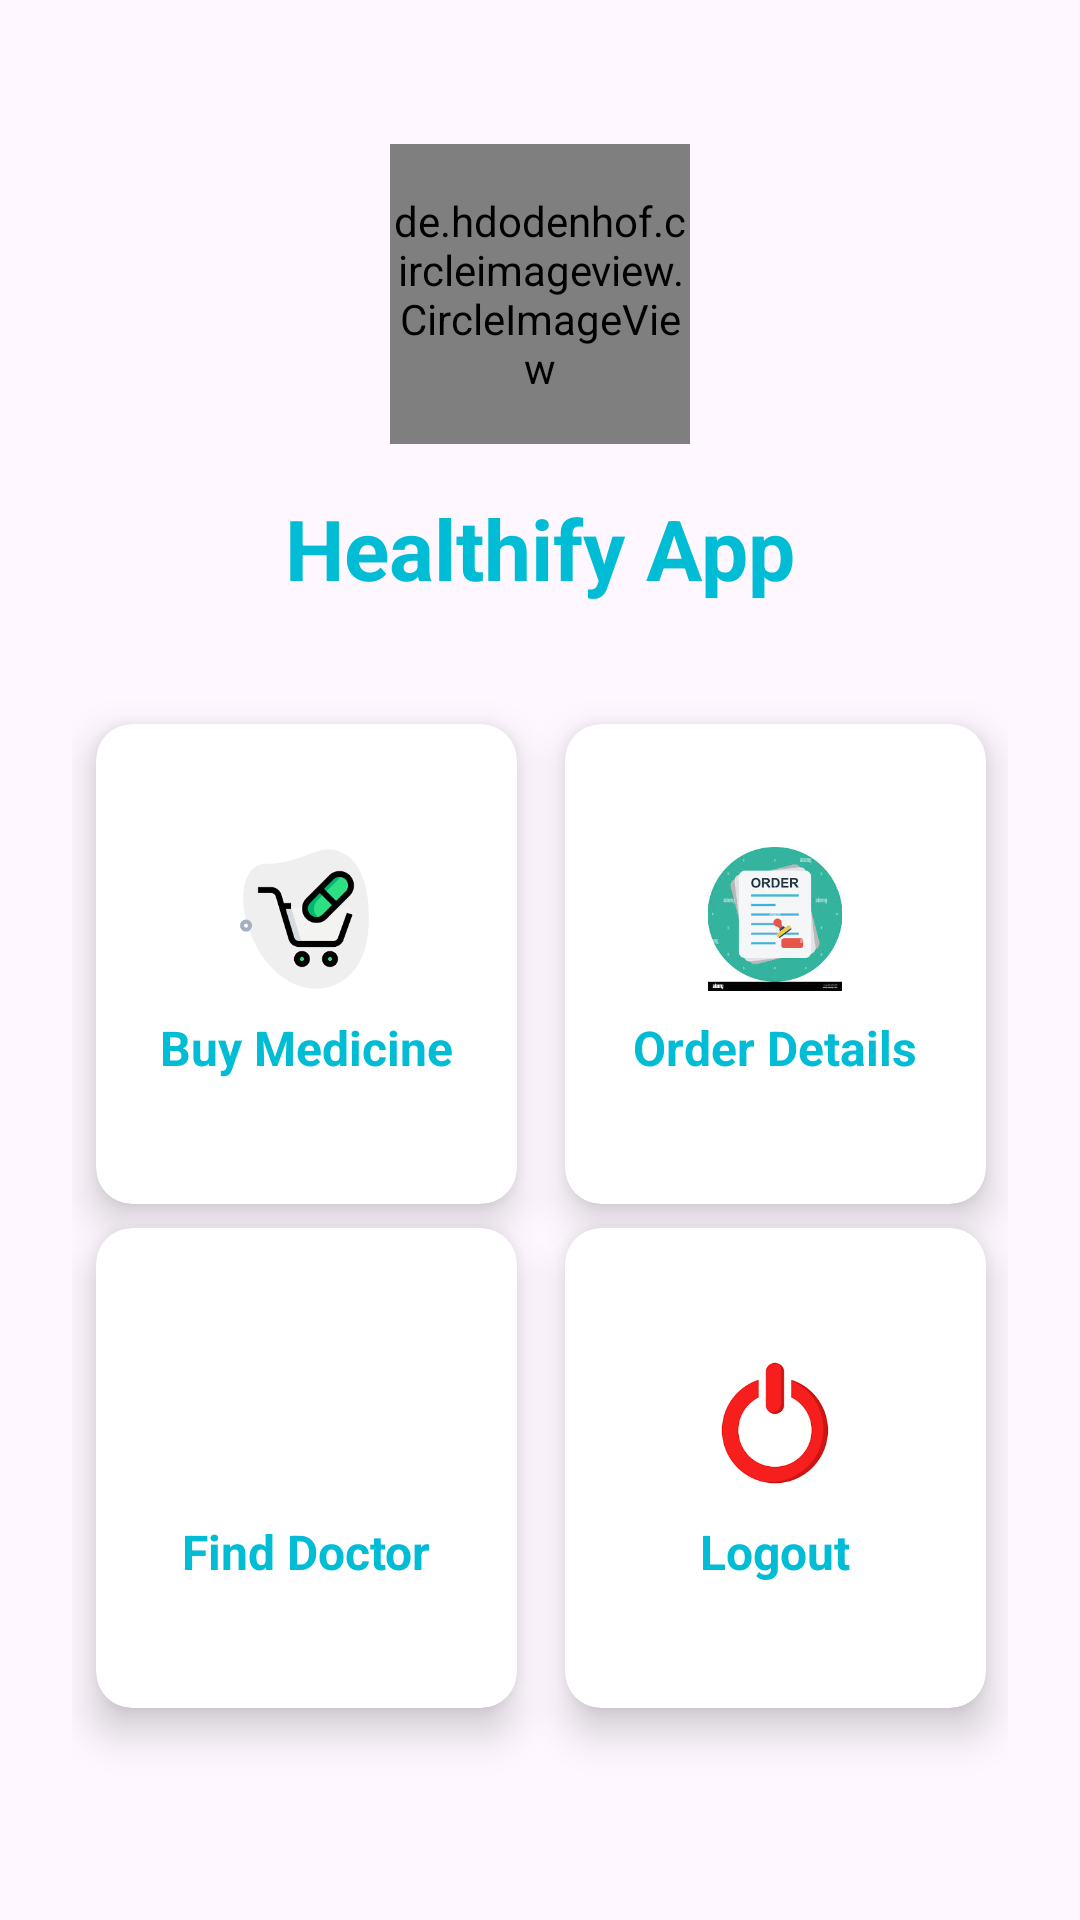

Android layout source for this screen:
<!-- AndroidManifest.xml: application theme Theme.HealthifyMini -->
<!-- res/layout/activity_main.xml -->
<?xml version="1.0" encoding="utf-8"?>
<androidx.constraintlayout.widget.ConstraintLayout
    xmlns:android="http://schemas.android.com/apk/res/android"
    xmlns:app="http://schemas.android.com/apk/res-auto"
    xmlns:tools="http://schemas.android.com/tools"
    android:id="@+id/mainLayout"
    android:layout_width="match_parent"
    android:layout_height="match_parent"
    tools:context=".MainActivity">

    
    <LinearLayout
        android:layout_width="match_parent"
        android:layout_height="match_parent"
        android:orientation="vertical"
        android:gravity="center_horizontal"
        android:padding="16dp">

        
        <de.hdodenhof.circleimageview.CircleImageView
            android:id="@+id/appIcon"
            android:layout_width="100dp"
            android:layout_height="100dp"
            android:src="@drawable/ic_healthify_logo"
            android:layout_marginTop="32dp"
            android:layout_marginBottom="16dp" />

        
        <TextView
            android:id="@+id/appTitle"
            android:layout_width="wrap_content"
            android:layout_height="wrap_content"
            android:text="Healthify App"
            android:textSize="28sp"
            android:textStyle="bold"
            android:textColor="#00BCD4"
            android:layout_marginBottom="24dp" />

        
        <androidx.constraintlayout.widget.ConstraintLayout
            android:layout_width="match_parent"
            android:layout_height="0dp"
            android:layout_weight="1"
            android:padding="8dp">

            
            <androidx.cardview.widget.CardView
                android:id="@+id/cardBuyMedicine"
                android:layout_width="0dp"
                android:layout_height="160dp"
                app:cardCornerRadius="12dp"
                app:cardElevation="8dp"
                app:layout_constraintTop_toTopOf="parent"
                app:layout_constraintStart_toStartOf="parent"
                app:layout_constraintEnd_toStartOf="@id/cardOrderDetails"
                app:layout_constraintWidth_percent="0.45"
                android:layout_margin="8dp">

                <LinearLayout
                    android:layout_width="match_parent"
                    android:layout_height="match_parent"
                    android:orientation="vertical"
                    android:gravity="center">

                    <ImageView
                        android:layout_width="48dp"
                        android:layout_height="48dp"
                        android:src="@drawable/ic_medicine" />

                    <TextView
                        android:layout_width="wrap_content"
                        android:layout_height="wrap_content"
                        android:text="Buy Medicine"
                        android:textSize="16sp"
                        android:textStyle="bold"
                        android:textColor="#00BCD4"
                        android:layout_marginTop="8dp" />
                </LinearLayout>
            </androidx.cardview.widget.CardView>

            
            <androidx.cardview.widget.CardView
                android:id="@+id/cardOrderDetails"
                android:layout_width="0dp"
                android:layout_height="160dp"
                app:cardCornerRadius="12dp"
                app:cardElevation="8dp"
                app:layout_constraintTop_toTopOf="parent"
                app:layout_constraintStart_toEndOf="@id/cardBuyMedicine"
                app:layout_constraintEnd_toEndOf="parent"
                app:layout_constraintWidth_percent="0.45"
                android:layout_margin="8dp">

                <LinearLayout
                    android:layout_width="match_parent"
                    android:layout_height="match_parent"
                    android:orientation="vertical"
                    android:gravity="center">

                    <ImageView
                        android:layout_width="48dp"
                        android:layout_height="48dp"
                        android:src="@drawable/ic_order" />

                    <TextView
                        android:layout_width="wrap_content"
                        android:layout_height="wrap_content"
                        android:text="Order Details"
                        android:textSize="16sp"
                        android:textStyle="bold"
                        android:textColor="#00BCD4"
                        android:layout_marginTop="8dp" />
                </LinearLayout>
            </androidx.cardview.widget.CardView>

            
            <androidx.cardview.widget.CardView
                android:id="@+id/cardFindDoctor"
                android:layout_width="0dp"
                android:layout_height="160dp"
                app:cardCornerRadius="12dp"
                app:cardElevation="8dp"
                app:layout_constraintTop_toBottomOf="@id/cardBuyMedicine"
                app:layout_constraintStart_toStartOf="parent"
                app:layout_constraintEnd_toStartOf="@id/cardLogout"
                app:layout_constraintWidth_percent="0.45"
                android:layout_margin="8dp">

                <LinearLayout
                    android:layout_width="match_parent"
                    android:layout_height="match_parent"
                    android:orientation="vertical"
                    android:gravity="center">

                    <ImageView
                        android:layout_width="48dp"
                        android:layout_height="48dp"
                        android:src="@drawable/ic_doctor" />

                    <TextView
                        android:layout_width="wrap_content"
                        android:layout_height="wrap_content"
                        android:text="Find Doctor"
                        android:textSize="16sp"
                        android:textStyle="bold"
                        android:textColor="#00BCD4"
                        android:layout_marginTop="8dp" />
                </LinearLayout>
            </androidx.cardview.widget.CardView>

            
            <androidx.cardview.widget.CardView
                android:id="@+id/cardLogout"
                android:layout_width="0dp"
                android:layout_height="160dp"
                app:cardCornerRadius="12dp"
                app:cardElevation="8dp"
                app:layout_constraintTop_toBottomOf="@id/cardOrderDetails"
                app:layout_constraintStart_toEndOf="@id/cardFindDoctor"
                app:layout_constraintEnd_toEndOf="parent"
                app:layout_constraintWidth_percent="0.45"
                android:layout_margin="8dp">

                <LinearLayout
                    android:layout_width="match_parent"
                    android:layout_height="match_parent"
                    android:orientation="vertical"
                    android:gravity="center">

                    <ImageView
                        android:layout_width="48dp"
                        android:layout_height="48dp"
                        android:src="@drawable/ic_logout" />

                    <TextView
                        android:layout_width="wrap_content"
                        android:layout_height="wrap_content"
                        android:text="Logout"
                        android:textSize="16sp"
                        android:textStyle="bold"
                        android:textColor="#00BCD4"
                        android:layout_marginTop="8dp" />
                </LinearLayout>
            </androidx.cardview.widget.CardView>

        </androidx.constraintlayout.widget.ConstraintLayout>
    </LinearLayout>
</androidx.constraintlayout.widget.ConstraintLayout>
<!-- resources referenced by this layout -->
<resources>
  <!-- drawable ic_healthify_logo: png bitmap (drawable, 6184 bytes) -->
  <!-- drawable ic_logout: png bitmap (drawable, 5889 bytes) -->
  <!-- drawable ic_medicine: png bitmap (drawable, 4086 bytes) -->
  <!-- drawable ic_order: png bitmap (drawable, 9106 bytes) -->
  <style name="Theme.HealthifyMini" parent="Base.Theme.HealthifyMini" />
  <style name="Base.Theme.HealthifyMini" parent="Theme.Material3.DayNight.NoActionBar">
          
          
      </style>
</resources>
